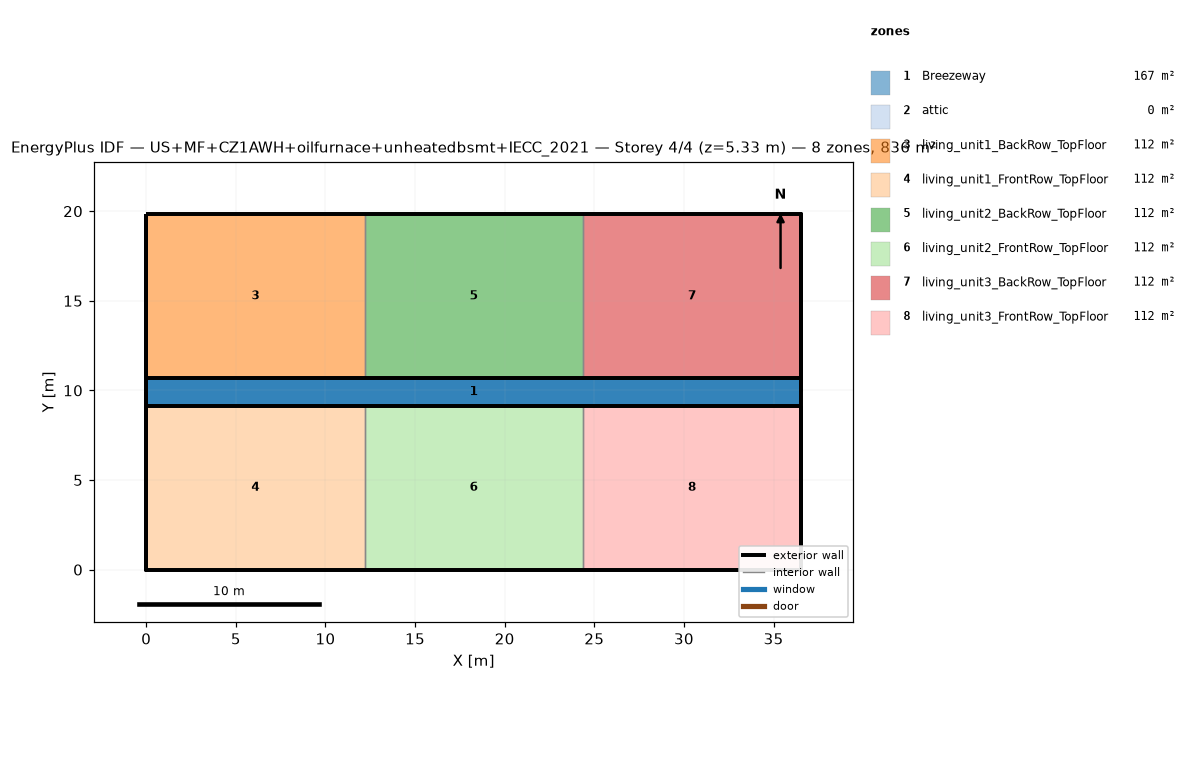
=== STOREY PLAN SPEC (per zone: floor XY polygon, exterior-wall plan segments, windows/doors) ===
zone 1: Breezeway  (167.0 m²)
  floor: (36.54, 9.16) (0.00, 9.16) (0.00, 10.68) (36.54, 10.68)
  floor: (36.54, 9.16) (0.00, 9.16) (0.00, 10.68) (36.54, 10.68)
  floor: (36.54, 9.16) (0.00, 9.16) (0.00, 10.68) (36.54, 10.68)
zone 2: attic  (0.0 m²)
  exterior wall: (36.54, 0.00) – (36.54, 19.84) – (36.54, 9.92)  [29.8 m]
  exterior wall: (0.00, 19.84) – (0.00, 0.00) – (0.00, 9.92)  [29.8 m]
zone 3: living_unit1_BackRow_TopFloor  (111.5 m²)
  floor: (12.18, 10.68) (0.00, 10.68) (0.00, 19.84) (12.18, 19.84)
  exterior wall: (12.18, 19.84) – (0.00, 19.84)  [12.2 m]
  exterior wall: (0.00, 19.84) – (0.00, 10.68)  [9.2 m]
  exterior wall: (0.00, 10.68) – (12.18, 10.68)  [12.2 m]
  interior walls: 1
zone 4: living_unit1_FrontRow_TopFloor  (111.5 m²)
  floor: (12.18, 0.00) (0.00, 0.00) (0.00, 9.16) (12.18, 9.16)
  exterior wall: (0.00, 0.00) – (12.18, 0.00)  [12.2 m]
  exterior wall: (0.00, 9.16) – (0.00, 0.00)  [9.2 m]
  exterior wall: (12.18, 9.16) – (0.00, 9.16)  [12.2 m]
  interior walls: 1
zone 5: living_unit2_BackRow_TopFloor  (111.5 m²)
  floor: (24.36, 10.68) (12.18, 10.68) (12.18, 19.84) (24.36, 19.84)
  exterior wall: (12.18, 10.68) – (24.36, 10.68)  [12.2 m]
  exterior wall: (24.36, 19.84) – (12.18, 19.84)  [12.2 m]
  interior walls: 2
zone 6: living_unit2_FrontRow_TopFloor  (111.5 m²)
  floor: (24.36, 0.00) (12.18, 0.00) (12.18, 9.16) (24.36, 9.16)
  exterior wall: (12.18, 0.00) – (24.36, 0.00)  [12.2 m]
  exterior wall: (24.36, 9.16) – (12.18, 9.16)  [12.2 m]
  interior walls: 2
zone 7: living_unit3_BackRow_TopFloor  (111.5 m²)
  floor: (36.54, 10.68) (24.36, 10.68) (24.36, 19.84) (36.54, 19.84)
  exterior wall: (36.54, 10.68) – (36.54, 19.84)  [9.2 m]
  exterior wall: (36.54, 19.84) – (24.36, 19.84)  [12.2 m]
  exterior wall: (24.36, 10.68) – (36.54, 10.68)  [12.2 m]
  interior walls: 1
zone 8: living_unit3_FrontRow_TopFloor  (111.5 m²)
  floor: (36.54, 0.00) (24.36, 0.00) (24.36, 9.16) (36.54, 9.16)
  exterior wall: (24.36, 0.00) – (36.54, 0.00)  [12.2 m]
  exterior wall: (36.54, 0.00) – (36.54, 9.16)  [9.2 m]
  exterior wall: (36.54, 9.16) – (24.36, 9.16)  [12.2 m]
  interior walls: 1

=== DERIVED (storey summary) ===
Building: US+MF+CZ1AWH+oilfurnace+unheatedbsmt+IECC_2021
Storey: 4 of 4  (floor level z = 5.33 m)
Storey gross floor area: 836.2 m²
Zones on this storey: 8
  - Breezeway: floor 167.0 m²
  - attic: floor 0.0 m²; exterior wall 59.5 m (81.9 m²); WWR 0.0%
  - living_unit1_BackRow_TopFloor: floor 111.5 m²; exterior wall 33.5 m (86.9 m²); WWR 0.0%
  - living_unit1_FrontRow_TopFloor: floor 111.5 m²; exterior wall 33.5 m (86.9 m²); WWR 0.0%
  - living_unit2_BackRow_TopFloor: floor 111.5 m²; exterior wall 24.4 m (63.1 m²); WWR 0.0%
  - living_unit2_FrontRow_TopFloor: floor 111.5 m²; exterior wall 24.4 m (63.1 m²); WWR 0.0%
  - living_unit3_BackRow_TopFloor: floor 111.5 m²; exterior wall 33.5 m (86.9 m²); WWR 0.0%
  - living_unit3_FrontRow_TopFloor: floor 111.5 m²; exterior wall 33.5 m (86.9 m²); WWR 0.0%
Zone adjacency (shared interzone walls):
  - living_unit1_BackRow_TopFloor ↔ living_unit2_BackRow_TopFloor
  - living_unit1_FrontRow_TopFloor ↔ living_unit2_FrontRow_TopFloor
  - living_unit2_BackRow_TopFloor ↔ living_unit3_BackRow_TopFloor
  - living_unit2_FrontRow_TopFloor ↔ living_unit3_FrontRow_TopFloor